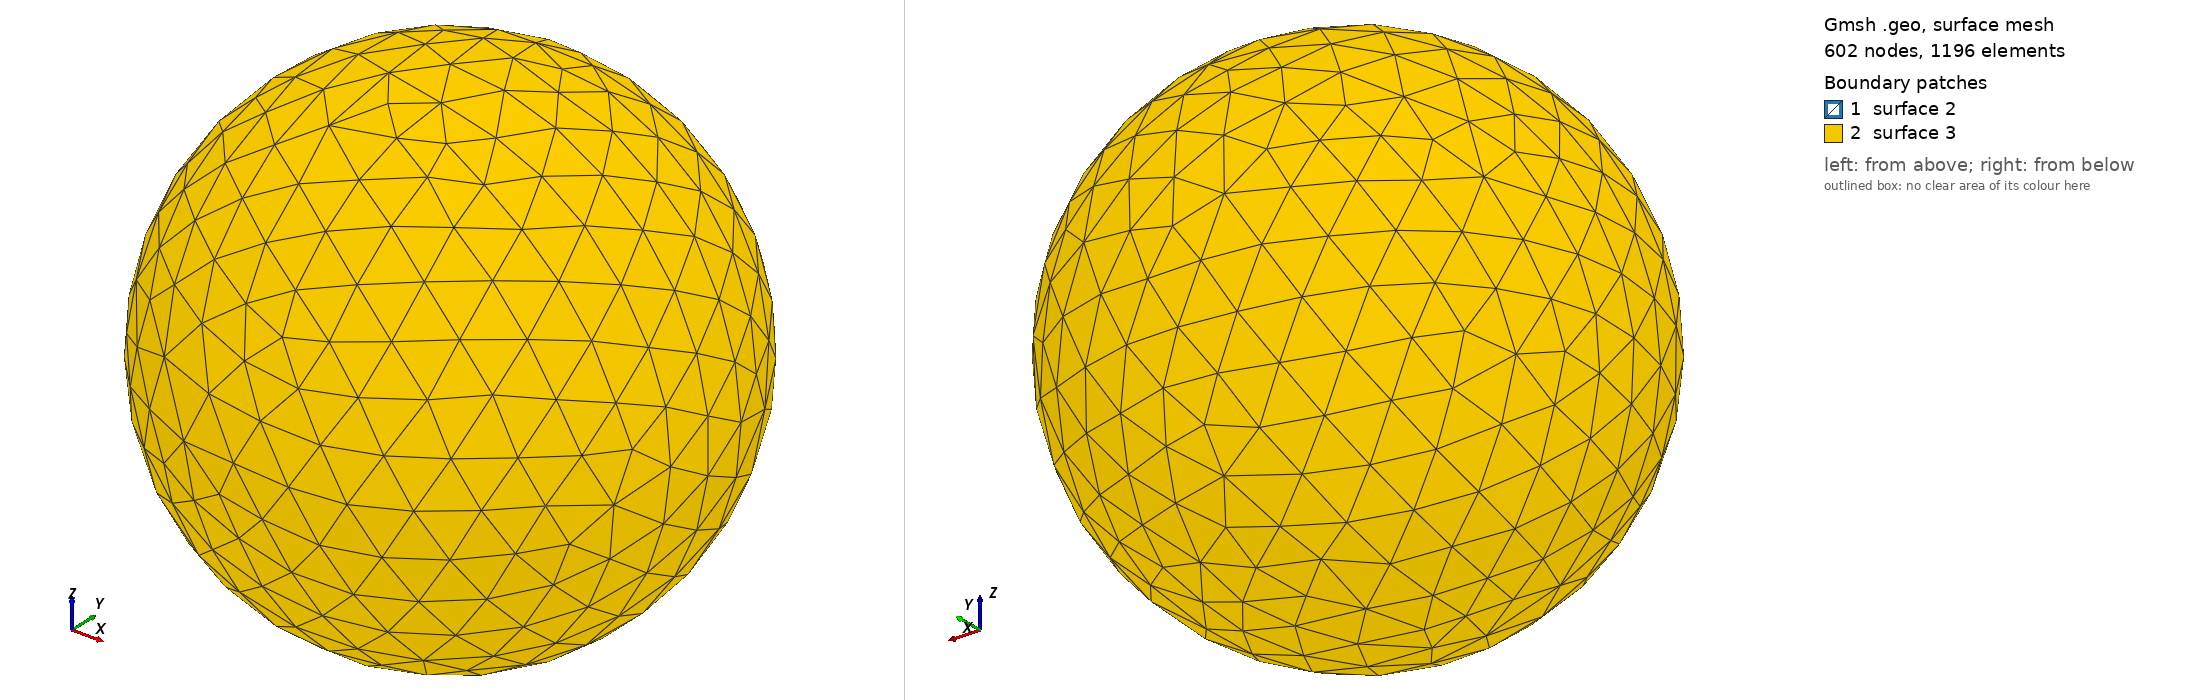

Gmsh geometry script, surface-meshed: 602 nodes, 1196 surface elements. Boundary patches (legend numbers): 1 surface 2, 2 surface 3. Left view from above one corner, right view from below the opposite corner. The script declares no physical surfaces, so the legend lists its geometric surfaces. The drawing asked Gmsh for element sizes between 1% and 20% of the model's largest extent; the script's own settings can give other sizes.

=== ellipsoid-polyhedral.geo (drawn) ===
// ellipsoid_in_sphere.geo

// 1) Use the OpenCASCADE kernel
SetFactory("OpenCASCADE");

// 2) Enable curvature‐based sizing:
//    Mesh.MeshSizeFromCurvature = 20 means Gmsh will place roughly 20 elements around a full 2π turn 
//    on any circle of curvature. In other words, at each point the local curvature radius R yields 
//    a target edge length h ≃ (2π·R)/20.
Mesh.MeshSizeFromCurvature = 30;

// 3) Create the outer sphere (tag = 1) of radius 10
Sphere(1) = {0, 0, 0, 10.0};

// 4) Create a unit‐sphere (tag = 2), then immediately Dilate it into an ellipsoid of semi‐axes (2,2,1)
Sphere(2) = {0, 0, 0, 1.0};
Dilate {{0, 0, 0}, {2.0, 2.0, 1.0}} {
  Volume{ 2 };
}

// 5) Subtract the ellipsoid (tag 2) from the outer sphere (tag 1), deleting both originals
BooleanDifference{ Volume{1}; Delete; }{ Volume{2}; Delete; }

// 6) Finally, generate the 3D mesh of the hollow region
Mesh 3;
